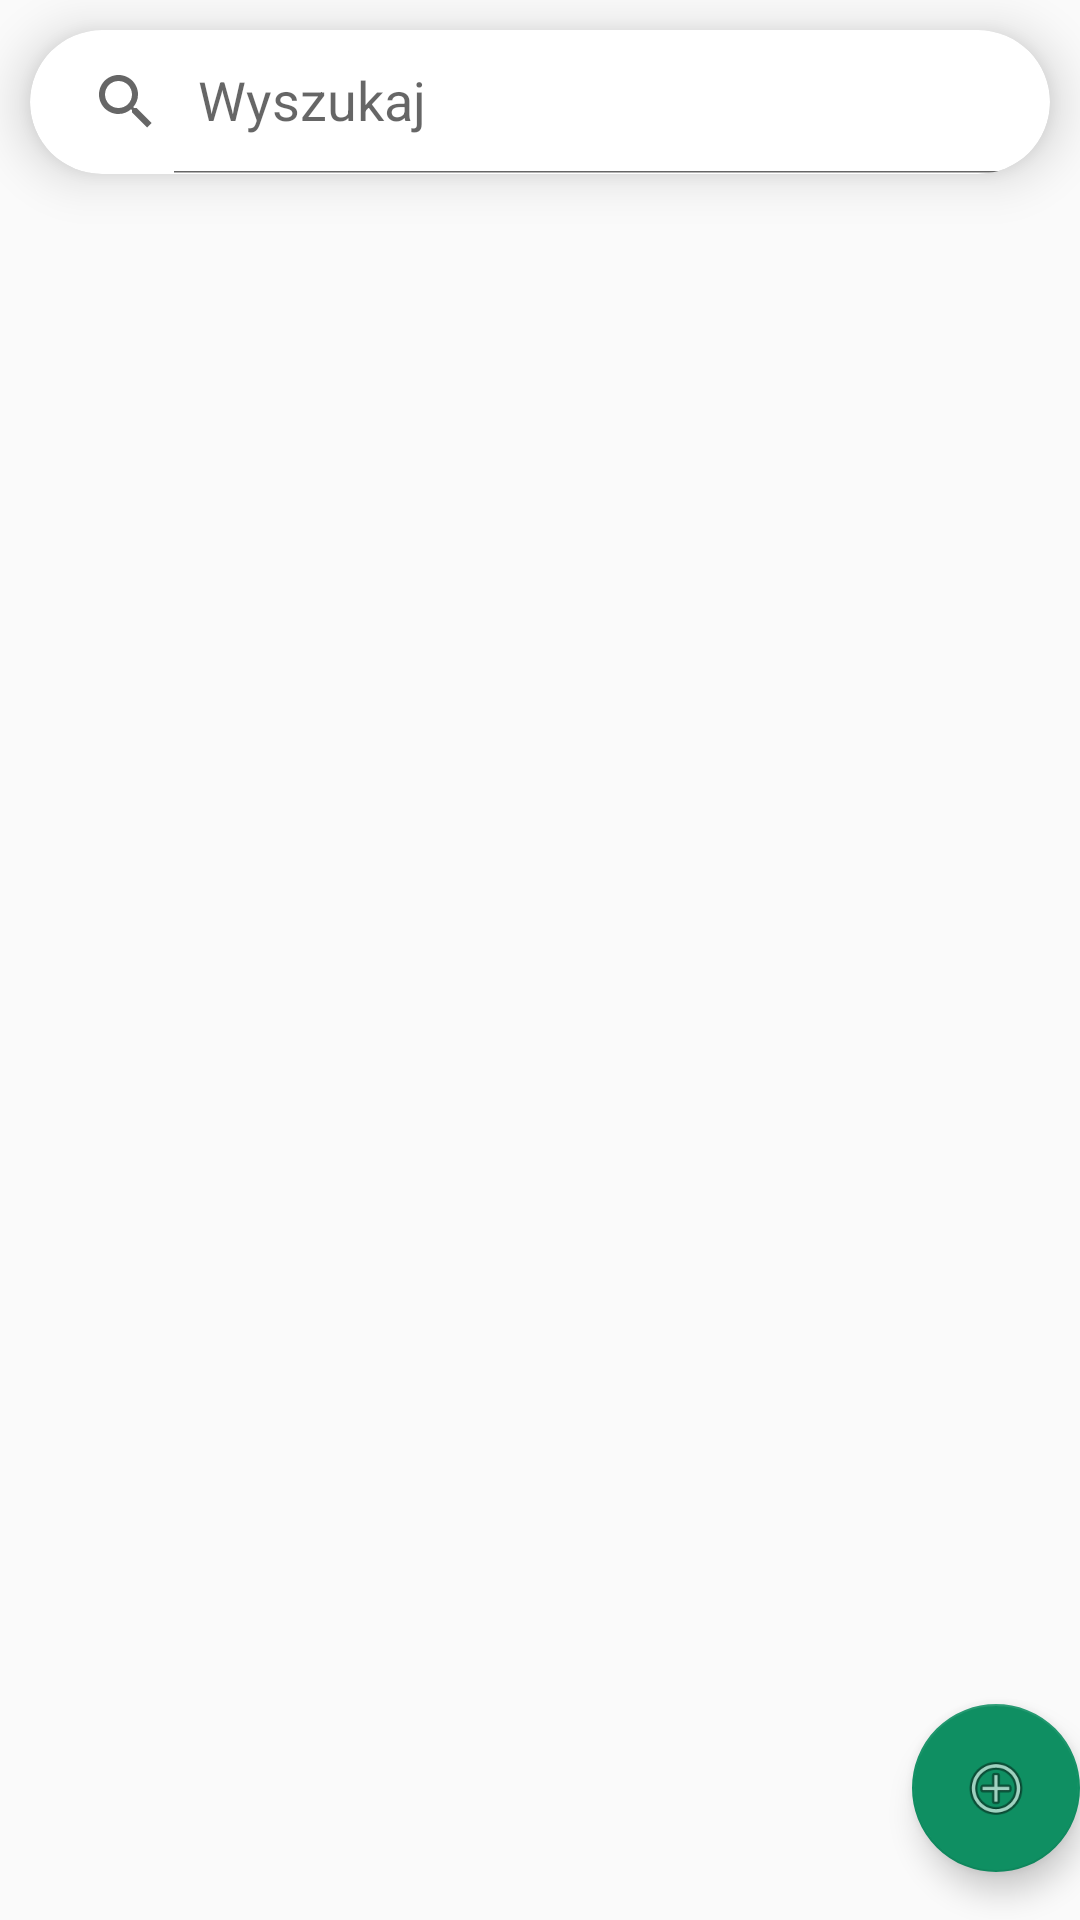

Layout XML and referenced resources for this Android screen:
<!-- AndroidManifest.xml: application theme AppTheme -->
<!-- res/layout/activity_przepisy.xml -->
<?xml version="1.0" encoding="utf-8"?>
<LinearLayout xmlns:android="http://schemas.android.com/apk/res/android"
    xmlns:app="http://schemas.android.com/apk/res-auto"
    xmlns:tools="http://schemas.android.com/tools"
    android:layout_width="match_parent"
    android:layout_height="match_parent"
    android:orientation="vertical"
    tools:context=".Przepisy">


    <androidx.cardview.widget.CardView
        app:cardElevation="10dp"
        android:layout_width="match_parent"
        android:layout_height="wrap_content"
        android:layout_margin="10dp"
        app:cardCornerRadius="30dp">
        <androidx.appcompat.widget.SearchView
            android:id="@+id/wyszukaj"
            android:layout_width="match_parent"
            app:iconifiedByDefault="false"
            android:layout_height="wrap_content"
            app:defaultQueryHint="Wyszukaj">

        </androidx.appcompat.widget.SearchView>
    </androidx.cardview.widget.CardView>

    <FrameLayout
        android:layout_width="match_parent"
        android:layout_height="match_parent">
        <ListView
            android:layout_width="match_parent"
            android:layout_height="match_parent"
            android:dividerHeight="15dp"
            android:id="@+id/listViewPrzepisy">
        </ListView>

        <com.google.android.material.floatingactionbutton.FloatingActionButton
            android:id="@+id/fab"
            android:layout_width="wrap_content"
            android:layout_height="wrap_content"
            android:layout_gravity="bottom|end"
            android:layout_marginEnd="@dimen/fab_margin"
            android:layout_marginBottom="16dp"
            app:srcCompat="@android:drawable/ic_menu_add" />
    </FrameLayout>

</LinearLayout>
<!-- resources referenced by this layout -->
<resources>
  <style name="AppTheme" parent="Theme.AppCompat.Light.NoActionBar">
          <item name="colorPrimary">@color/colorPrimary</item>
          <item name="colorPrimaryDark">@color/colorPrimaryDark</item>
          <item name="colorAccent">@color/colorAccent</item>
      </style>
  <color name="colorPrimary">#117D8F</color>
  <color name="colorPrimaryDark">#117D8F</color>
  <color name="colorAccent">#0F8F62</color>
</resources>
